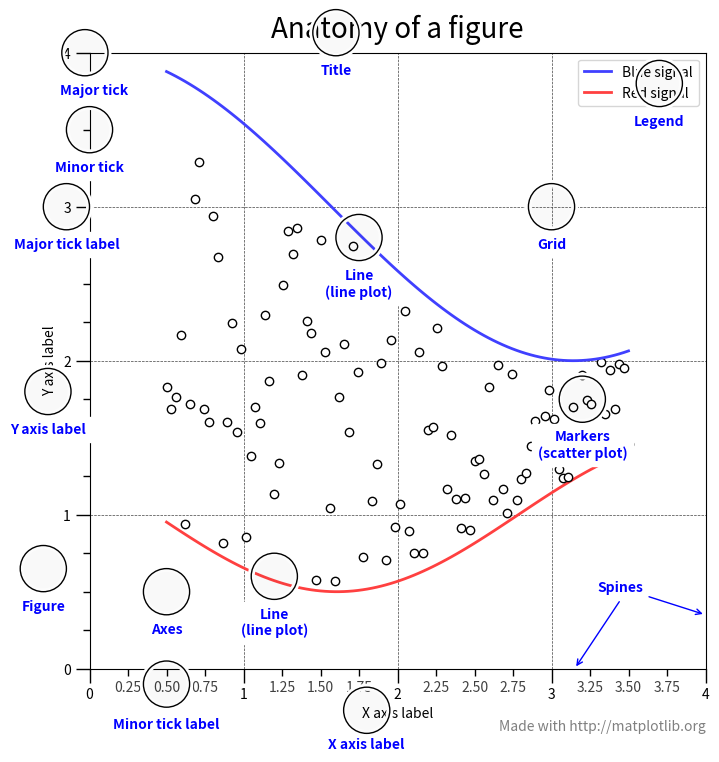

This chart was generated by the following Python code: (Note: this script raises an exception after producing the figure.)
import numpy as np
import matplotlib.pyplot as plt
from matplotlib.ticker import AutoMinorLocator, MultipleLocator, FuncFormatter
%config InlineBackend.figure_format='retina'

np.random.seed(19680801)

X = np.linspace(0.5, 3.5, 100)
Y1 = 3+np.cos(X)
Y2 = 1+np.cos(1+X/0.75)/2
Y3 = np.random.uniform(Y1, Y2, len(X))

fig = plt.figure(figsize=(8, 8))
ax = fig.add_subplot(1, 1, 1, aspect=1)


def minor_tick(x, pos):
    if not x % 1.0:
        return ""
    return "%.2f" % x

ax.xaxis.set_major_locator(MultipleLocator(1.000))
ax.xaxis.set_minor_locator(AutoMinorLocator(4))
ax.yaxis.set_major_locator(MultipleLocator(1.000))
ax.yaxis.set_minor_locator(AutoMinorLocator(4))
ax.xaxis.set_minor_formatter(FuncFormatter(minor_tick))

ax.set_xlim(0, 4)
ax.set_ylim(0, 4)

ax.tick_params(which='major', width=1.0)
ax.tick_params(which='major', length=10)
ax.tick_params(which='minor', width=1.0, labelsize=10)
ax.tick_params(which='minor', length=5, labelsize=10, labelcolor='0.25')

ax.grid(linestyle="--", linewidth=0.5, color='.25', zorder=-10)

ax.plot(X, Y1, c=(0.25, 0.25, 1.00), lw=2, label="Blue signal", zorder=10)
ax.plot(X, Y2, c=(1.00, 0.25, 0.25), lw=2, label="Red signal")
ax.plot(X, Y3, linewidth=0,
        marker='o', markerfacecolor='w', markeredgecolor='k')

ax.set_title("Anatomy of a figure", fontsize=20, verticalalignment='bottom')
ax.set_xlabel("X axis label")
ax.set_ylabel("Y axis label")

ax.legend(loc='upper right')


def circle(x, y, radius=0.15):
    from matplotlib.patches import Circle
    from matplotlib.patheffects import withStroke
    circle = Circle((x, y), radius, clip_on=False, zorder=10, linewidth=1,
                    edgecolor='black', facecolor=(0, 0, 0, .0125),
                    path_effects=[withStroke(linewidth=5, foreground='w')])
    ax.add_artist(circle)


def text(x, y, text):
    ax.text(x, y, text, backgroundcolor="white",
            ha='center', va='top', weight='bold', color='blue')


# Minor tick
circle(0.50, -0.10)
text(0.50, -0.32, "Minor tick label")

# Major tick
circle(-0.03, 4.00)
text(0.03, 3.80, "Major tick")

# Minor tick
circle(0.00, 3.50)
text(0.00, 3.30, "Minor tick")

# Major tick label
circle(-0.15, 3.00)
text(-0.15, 2.80, "Major tick label")

# X Label
circle(1.80, -0.27)
text(1.80, -0.45, "X axis label")

# Y Label
circle(-0.27, 1.80)
text(-0.27, 1.6, "Y axis label")

# Title
circle(1.60, 4.13)
text(1.60, 3.93, "Title")

# Blue plot
circle(1.75, 2.80)
text(1.75, 2.60, "Line\n(line plot)")

# Red plot
circle(1.20, 0.60)
text(1.20, 0.40, "Line\n(line plot)")

# Scatter plot
circle(3.20, 1.75)
text(3.20, 1.55, "Markers\n(scatter plot)")

# Grid
circle(3.00, 3.00)
text(3.00, 2.80, "Grid")

# Legend
circle(3.70, 3.80)
text(3.70, 3.60, "Legend")

# Axes
circle(0.5, 0.5)
text(0.5, 0.3, "Axes")

# Figure
circle(-0.3, 0.65)
text(-0.3, 0.45, "Figure")

color = 'blue'
ax.annotate('Spines', xy=(4.0, 0.35), xytext=(3.3, 0.5),
            weight='bold', color=color,
            arrowprops=dict(arrowstyle='->',
                            connectionstyle="arc3",
                            color=color))

ax.annotate('', xy=(3.15, 0.0), xytext=(3.45, 0.45),
            weight='bold', color=color,
            arrowprops=dict(arrowstyle='->',
                            connectionstyle="arc3",
                            color=color))

ax.text(4.0, -0.4, "Made with http://matplotlib.org",
        fontsize=10, ha="right", color='.5')

plt.show()



# imports
import numpy as np
import matplotlib.pyplot as plt
import pandas as pd

# starter code
x = np.linspace(0, 4*np.pi, 2000)
y = np.sin(x)

# your answer here


# your answer here


# starter code
x = np.linspace(0, 4*np.pi, 2000)
y1 = np.sin(x)
y2 = np.sin(x)*1.5
y3 = np.sin(x)*2

# your answer here


# your answer here
# Plot 1: Three sine waves in different rows


# your answer here
# Plot 2: Three sine waves in different columns


# your answer here



# your answer here


# your answer here


# your answer here


# your answer here


# your answer here


# your answer here


# your answer here


# your answer here


# your answer here


image = plt.imshow(data)
cax = plt.axes([0.75, 0.1, 0.025, 0.78])
plt.colorbar(cax=cax)
plt.show()